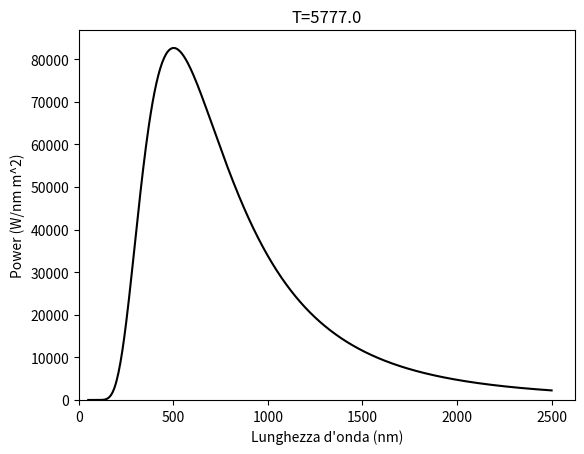

Python code for this plot:
# Programma Python per il calcolo dello spettro
# di emissione di un corpo che si trova alla 
# temperatura T (spettro di "corpo nero")

# librerie da importare nell'ambiente Python
import numpy as np
import matplotlib.pyplot as plt

# Costanti "a" e "b" della legge di Planck
a=3.7469543e+20
b=14397733.98663405
c=299000000

# Costante di Stefan
sigma=5.6225e-8

#-------- Sezione di input ---------

# Temperatura (in K) per la quale effettuare il calcolo
Temp=5777.

# Valori minimo e massimo (in nm) dell'intervallo di lunghezze 
# d'onda su cui effettuare il calcolo
lam_min=50.
lam_max=2500.


# "Risoluzione": res=5. significa che il calcolo viene
# effettuato per lunghezze d'onda intervallate di 5 nm
# a partire da lam_min, fino a lam_max 
res=5.

#---- Fine della sezione di input -------

# Numero di valori di lunghezze 
npoint=int((lam_max-lam_min)/res)

# Generazione della lista di valori delle 
# lunghezze d'onda
lam_list=np.linspace(lam_min, lam_max, npoint)

# Funzione di Planck
# La funzione riceve come argomenti un valore di lunghezza
# d'onda (lam) e un valore di temperatura (tt)
def planck(lam,tt):
    f1=np.exp(b/(lam*tt)) - 1
    denom=f1*lam**5
    return a/denom

# Applicazione della funzione planck su tutti i valori
# di lunghezza d'onda contenuti nella lista lam_list:
    
# Inizializzazione di una lista che conterra' i risultati
power_list=np.array([])

# Ciclo su tutti i valori contenuti in lam_list
for il in lam_list:
    p_l=planck(il, Temp)
    power_list=np.append(power_list, p_l) 
    
    
Int_tot=sigma*Temp**4


print("\nFlusso (dalla legge di Stefan): %5.4e W/m^2" % Int_tot)  

# Parte grafica
plt.figure()
plt.plot(lam_list, power_list,"k-")
plt.xlabel("Lunghezza d'onda (nm)")
plt.ylabel("Power (W/nm m^2)")
plt.title("T=" + str(Temp))
plt.ylim(0)
plt.xlim(0)
# 
# plt.savefig('filename.png', dpi=600)
plt.show()

       
        
    

    

    

